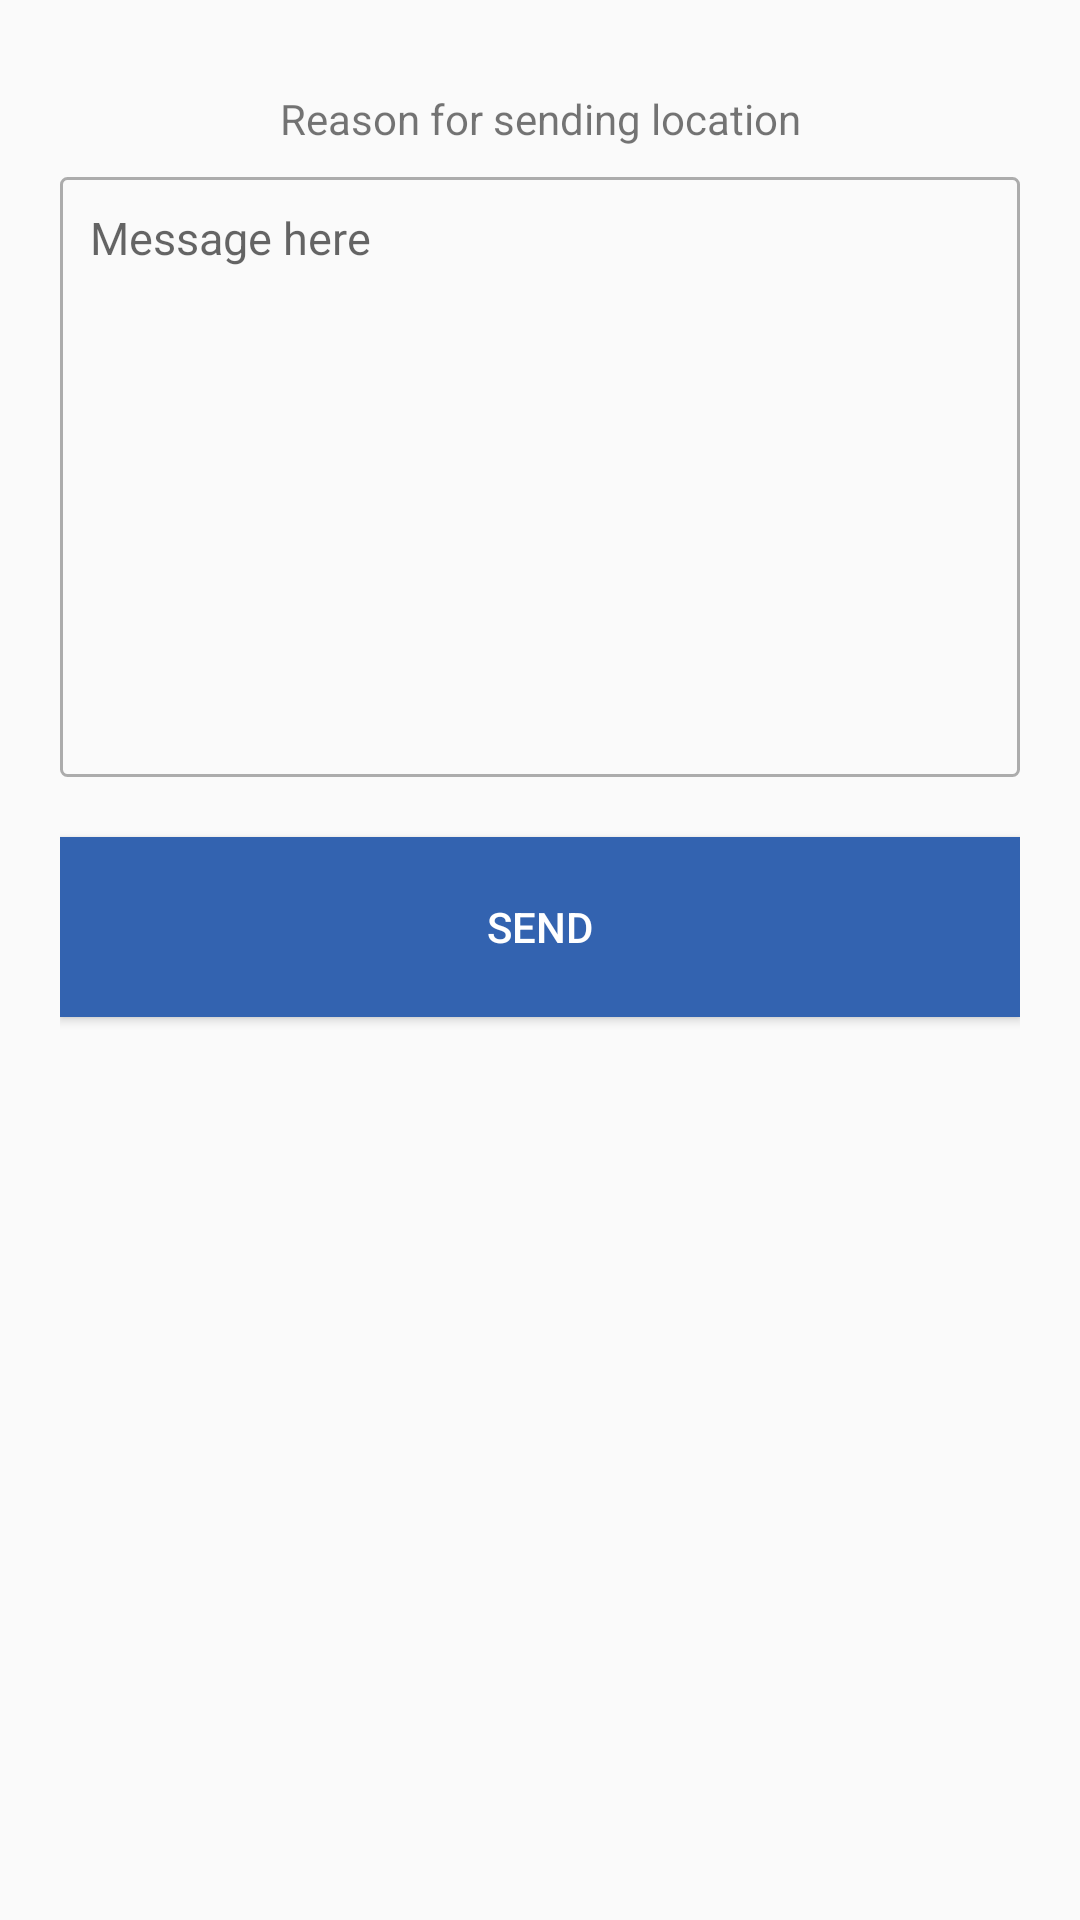

Android layout source for this screen:
<!-- AndroidManifest.xml: application theme AppTheme -->
<!-- res/layout/location_feedback.xml -->
<?xml version="1.0" encoding="utf-8"?>
<LinearLayout xmlns:android="http://schemas.android.com/apk/res/android"
    android:orientation="vertical" android:layout_width="match_parent"
    android:layout_height="match_parent"
    android:padding="20dp">

    <TextView
        android:layout_width="match_parent"
        android:layout_height="wrap_content"
        android:textAlignment="center"
        android:padding="10dp"
        android:text="Reason for sending location"/>



    <EditText
        android:textCursorDrawable="@null"
        android:textSize="15dp"
        android:background="@drawable/feedback_shape"

        android:layout_marginBottom="20dp"

        android:id="@+id/send_location_edittext"
        android:layout_width="match_parent"
        android:hint="Message here"
        android:inputType="textMultiLine"
        android:gravity="top"
        android:padding="10dp"
        android:layout_height="200dp" />

    <Button
        android:id="@+id/send_btn"
        android:layout_width="match_parent"
        android:layout_height="60dp"
        android:background="@color/primarybuttoncolor"
        android:textColor="@color/white"
        android:text="Send"/>



</LinearLayout>
<!-- resources referenced by this layout -->
<resources>
  <color name="primarybuttoncolor">#3363b0</color>
  <color name="white">#ffffff</color>
  <!-- drawable feedback_shape (drawable) -->
  <shape xmlns:android="http://schemas.android.com/apk/res/android" android:shape="rectangle" >
      <solid android:color="#00000000" />
      <stroke android:width="1dip" android:color="#50000000"/>
      <corners android:radius="2dp" />
  </shape>
  <style name="AppTheme" parent="Theme.AppCompat.Light.NoActionBar">
          
          <item name="colorPrimary">@color/colorPrimary</item>
          <item name="colorPrimaryDark">@color/colorPrimaryDark</item>
          <item name="colorAccent">@color/colorAccent</item>
  
      </style>
  <color name="colorPrimary">#3363b0</color>
  <color name="colorPrimaryDark">#629eef</color>
  <color name="colorAccent">#3363b0</color>
</resources>
